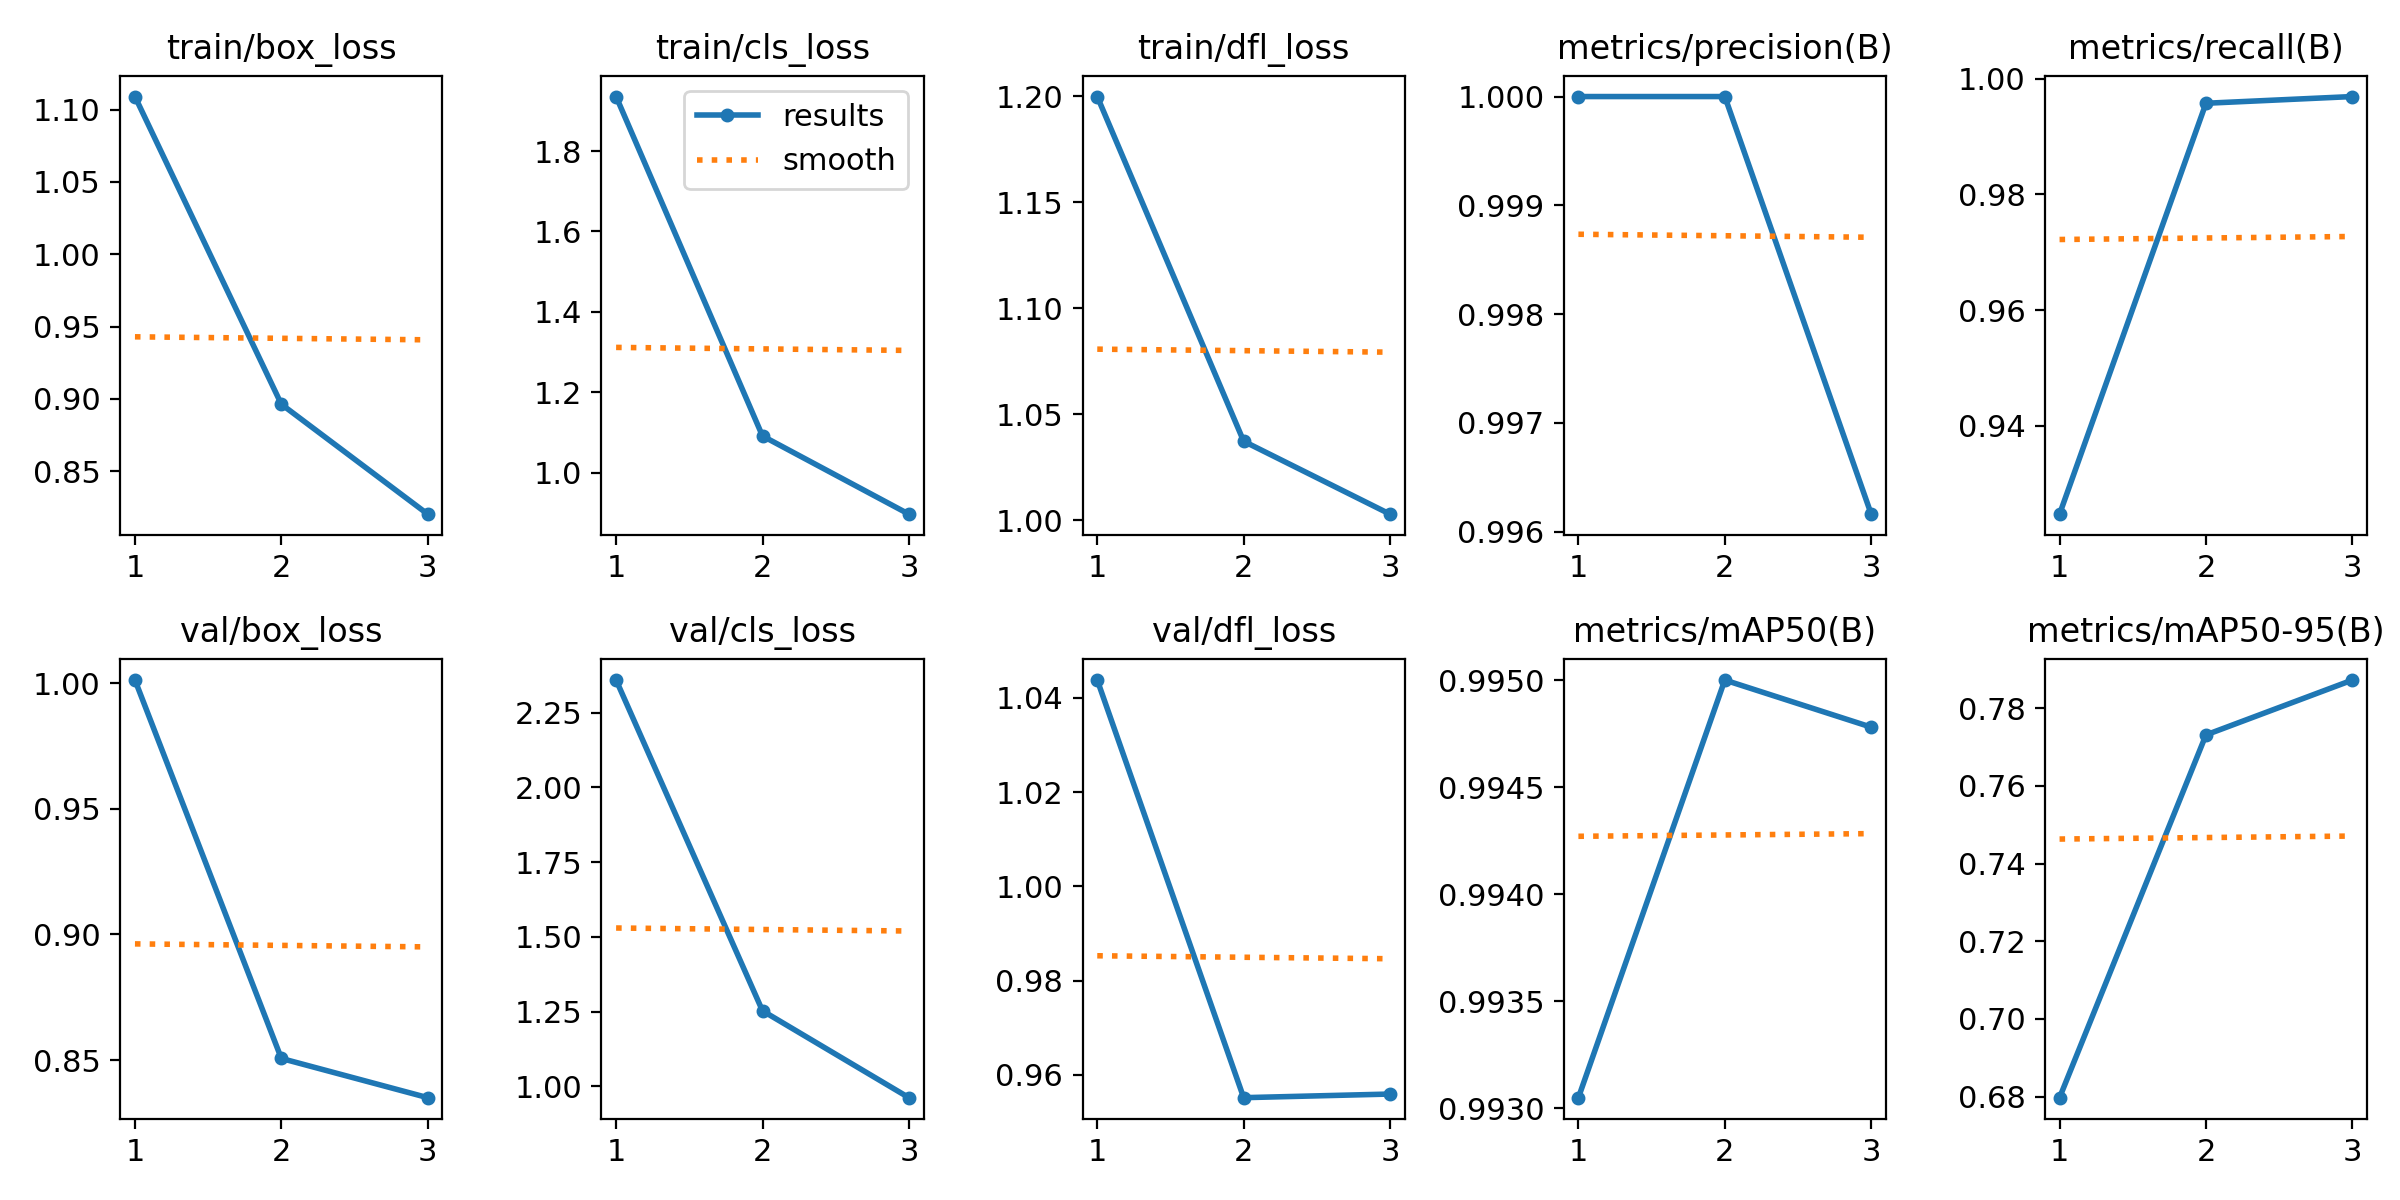

The data file committed next to this chart (first rows):
epoch, train/box_loss, train/cls_loss, train/dfl_loss, metrics/precision(B), metrics/recall(B), metrics/mAP50(B), metrics/mAP50-95(B), val/box_loss, val/cls_loss, val/dfl_loss, lr/pg0, lr/pg1, lr/pg2
1, 1.109, 1.936, 1.2, 1, 0.9247, 0.993, 0.6797, 1.001, 2.358, 1.044, 0.0005472, 0.0005472, 0.0005472
2, 0.8963, 1.091, 1.037, 1, 0.9958, 0.995, 0.7731, 0.8507, 1.253, 0.9552, 0.000739, 0.000739, 0.000739
3, 0.8203, 0.8965, 1.003, 0.9962, 0.9969, 0.9948, 0.7872, 0.8351, 0.9625, 0.9559, 0.0005639, 0.0005639, 0.0005639
